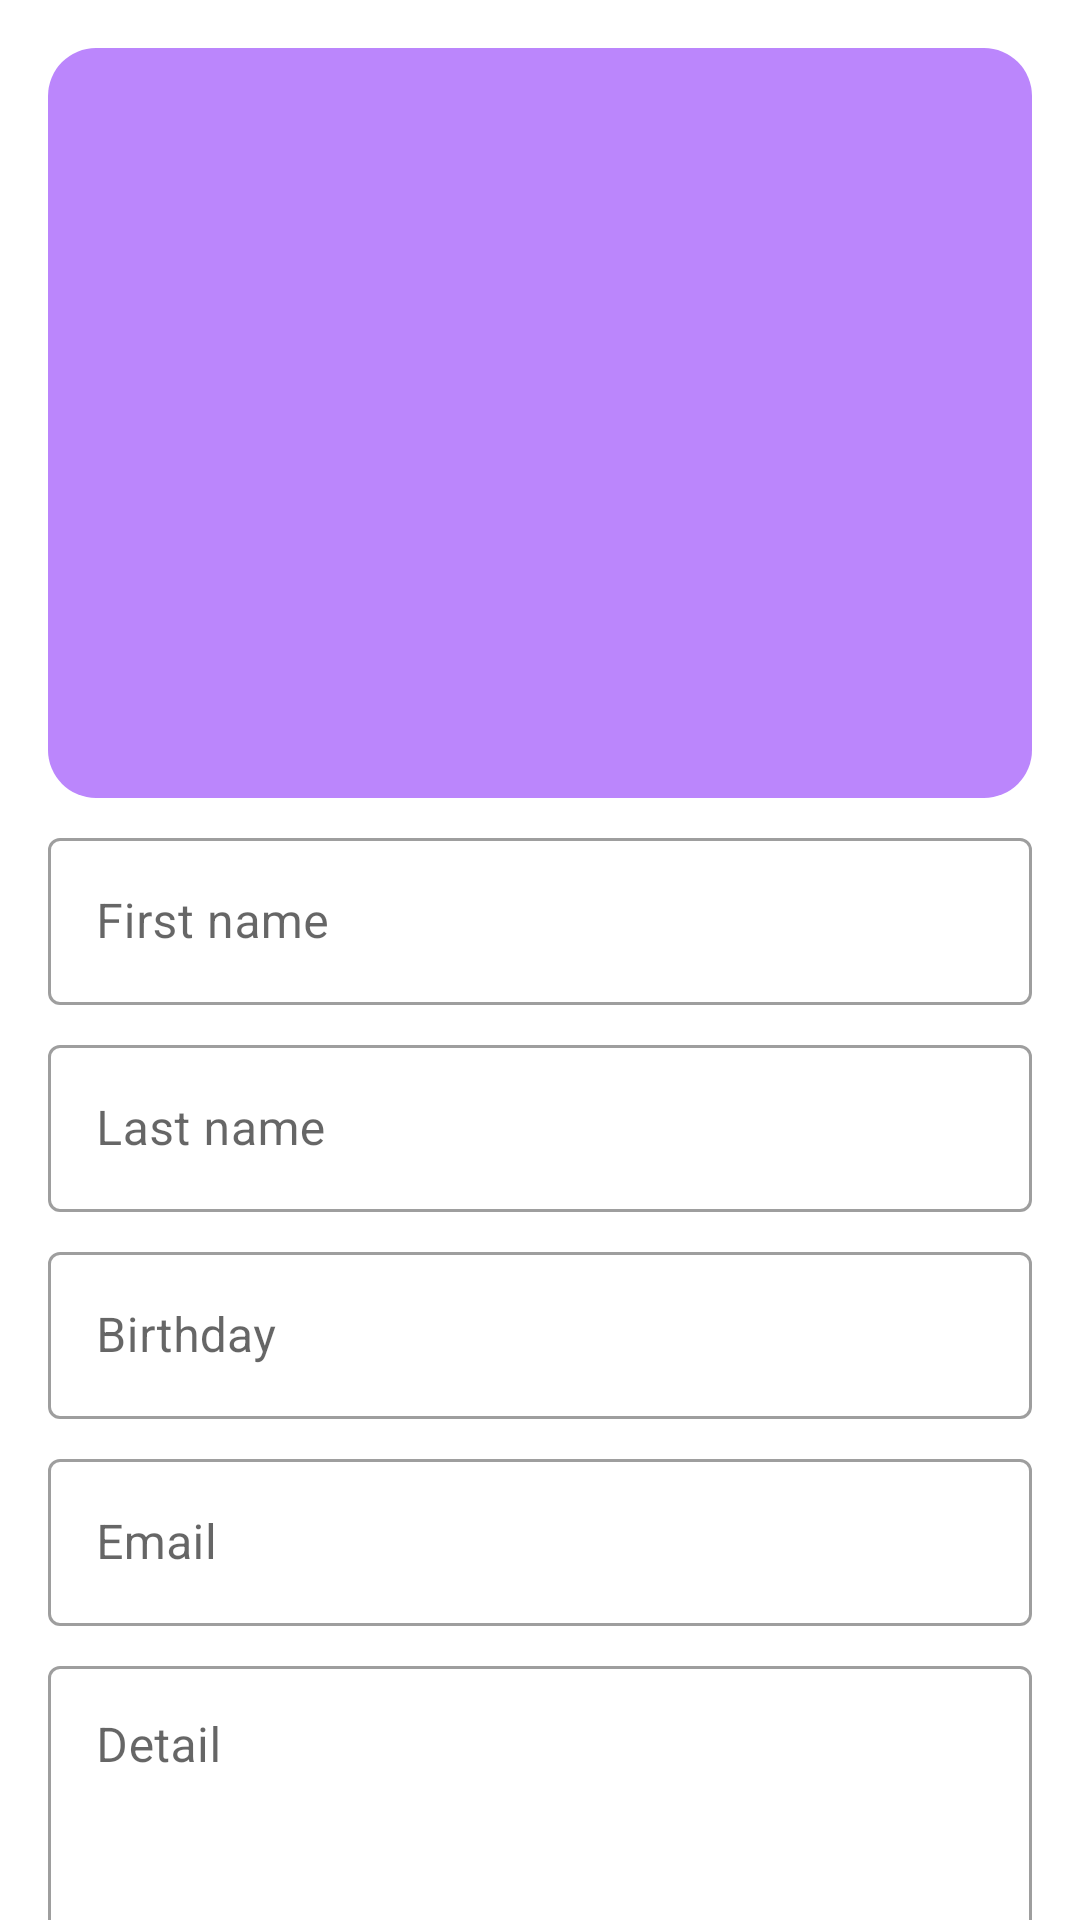

Layout XML and referenced resources for this Android screen:
<!-- AndroidManifest.xml: application theme Theme.DemoEx -->
<!-- res/layout/detail_content.xml -->
<?xml version="1.0" encoding="utf-8"?>
<androidx.core.widget.NestedScrollView android:paddingBottom="64dp"
    android:clipToPadding="false"
    xmlns:android="http://schemas.android.com/apk/res/android"
    xmlns:app="http://schemas.android.com/apk/res-auto"
    android:layout_width="match_parent"
    android:layout_height="match_parent">

    <androidx.constraintlayout.widget.ConstraintLayout xmlns:android="http://schemas.android.com/apk/res/android"
        xmlns:app="http://schemas.android.com/apk/res-auto"
        android:layout_width="match_parent"
        android:layout_height="match_parent">

        <com.google.android.material.card.MaterialCardView
            android:id="@+id/materialCardView"
            android:clickable="true"
            android:foreground="?android:attr/selectableItemBackground"
            android:layout_width="match_parent"
            android:layout_height="250dp"
            android:layout_marginStart="16dp"
            android:layout_marginTop="16dp"
            android:layout_marginEnd="16dp"
            app:cardCornerRadius="16dp"
            app:cardElevation="0dp"
            app:layout_constraintEnd_toEndOf="parent"
            app:layout_constraintStart_toStartOf="parent"
            app:layout_constraintTop_toTopOf="parent">

            <ImageView
                android:id="@+id/image"
                android:layout_width="match_parent"
                android:layout_height="match_parent"
                android:background="@color/purple_200" />

        </com.google.android.material.card.MaterialCardView>

        <LinearLayout
            android:id="@+id/linearLayout"
            android:layout_width="0dp"
            android:layout_height="wrap_content"
            android:layout_marginStart="16dp"
            android:layout_marginTop="8dp"
            android:layout_marginEnd="16dp"
            android:gravity="center"
            android:orientation="vertical"
            app:layout_constraintEnd_toEndOf="parent"
            app:layout_constraintStart_toStartOf="parent"
            app:layout_constraintTop_toBottomOf="@+id/materialCardView">

            <com.google.android.material.textfield.TextInputLayout
                android:layout_marginBottom="8dp"
                android:hint="First name"
                style="@style/Widget.MaterialComponents.TextInputLayout.OutlinedBox"
                android:layout_width="match_parent"
                android:layout_height="wrap_content">

                <com.google.android.material.textfield.TextInputEditText
                    android:id="@+id/tv_detail_f_name"
                    style="@style/MaterialAlertDialog.MaterialComponents.Title.Text"
                    android:layout_width="match_parent"
                    android:layout_height="wrap_content" />
            </com.google.android.material.textfield.TextInputLayout>


            <com.google.android.material.textfield.TextInputLayout
                android:layout_marginBottom="8dp"
                android:hint="Last name"
                style="@style/Widget.MaterialComponents.TextInputLayout.OutlinedBox"
                android:layout_width="match_parent"
                android:layout_height="wrap_content">

                <com.google.android.material.textfield.TextInputEditText
                    android:id="@+id/tv_detail_l_name"
                    style="@style/MaterialAlertDialog.MaterialComponents.Title.Text"
                    android:layout_width="match_parent"
                    android:layout_height="wrap_content" />
            </com.google.android.material.textfield.TextInputLayout>

            <com.google.android.material.textfield.TextInputLayout
                android:layout_marginBottom="8dp"
                android:hint="Birthday"
                style="@style/Widget.MaterialComponents.TextInputLayout.OutlinedBox"
                android:layout_width="match_parent"
                android:layout_height="wrap_content">

                <com.google.android.material.textfield.TextInputEditText
                    android:id="@+id/tv_detail_birthday"
                    style="@style/MaterialAlertDialog.MaterialComponents.Title.Text"
                    android:layout_width="match_parent"
                    android:layout_height="wrap_content" />
            </com.google.android.material.textfield.TextInputLayout>

            <com.google.android.material.textfield.TextInputLayout
                android:layout_marginBottom="8dp"
                android:hint="Email"
                style="@style/Widget.MaterialComponents.TextInputLayout.OutlinedBox"
                android:layout_width="match_parent"
                android:layout_height="wrap_content">

                <com.google.android.material.textfield.TextInputEditText
                    android:id="@+id/tv_detail_email"
                    style="@style/MaterialAlertDialog.MaterialComponents.Title.Text"
                    android:layout_width="match_parent"
                    android:layout_height="wrap_content" />
            </com.google.android.material.textfield.TextInputLayout>

            <com.google.android.material.textfield.TextInputLayout
                android:layout_marginBottom="8dp"
                android:hint="Detail"
                style="@style/Widget.MaterialComponents.TextInputLayout.OutlinedBox"
                android:layout_width="match_parent"
                android:layout_height="wrap_content">

                <com.google.android.material.textfield.TextInputEditText
                    android:gravity="start|top"
                    android:lines="20"
                    android:inputType="textMultiLine"
                    android:id="@+id/tv_detail_detail"
                    style="@style/MaterialAlertDialog.MaterialComponents.Title.Text"
                    android:layout_width="match_parent"
                    android:layout_height="wrap_content" />
            </com.google.android.material.textfield.TextInputLayout>
        </LinearLayout>

    </androidx.constraintlayout.widget.ConstraintLayout>
</androidx.core.widget.NestedScrollView>
<!-- resources referenced by this layout -->
<resources>
  <style name="Theme.DemoEx" parent="Theme.MaterialComponents.DayNight.NoActionBar">
          
          <item name="colorPrimary">@color/primary</item>
          <item name="colorPrimaryVariant">@color/primary_dark</item>
          <item name="colorOnPrimary">@color/white</item>
          
          <item name="colorSecondary">@color/secondary</item>
          <item name="colorSecondaryVariant">@color/secondary_variant</item>
          <item name="colorOnSecondary">@color/black</item>
          
          <item name="android:statusBarColor" tools:targetApi="l">?attr/colorSurface</item>
          <item name="android:windowLightStatusBar" tools:targetApi="o">true</item>
  
          <item name="android:navigationBarColor">?attr/colorSurface</item>
          <item name="android:windowLightNavigationBar" tools:targetApi="o_mr1">true</item>
          
      </style>
  <color name="primary">#0A64A4</color>
  <color name="primary_dark">#03406A</color>
  <color name="white">#FFFFFFFF</color>
  <color name="secondary">#FF9000</color>
  <color name="secondary_variant">#FFC273</color>
  <color name="black">#FF000000</color>
  <!-- not gathered from this repository: default colours our renderer supplied (Android Studio template values) -->
  <color name="purple_200">#FFBB86FC</color>
</resources>
